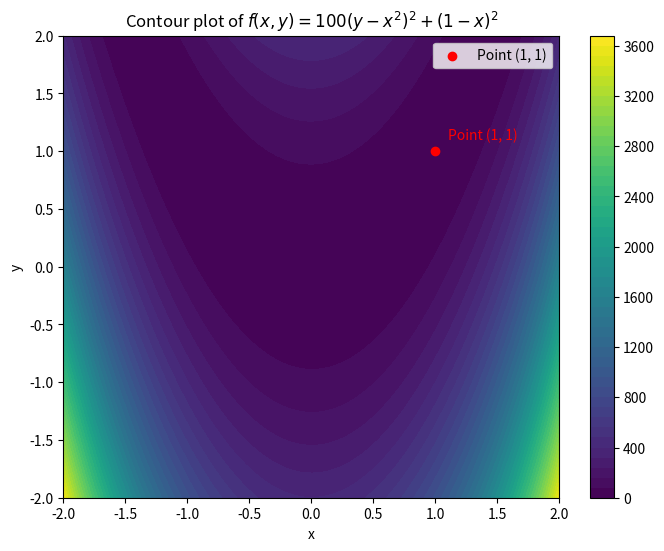
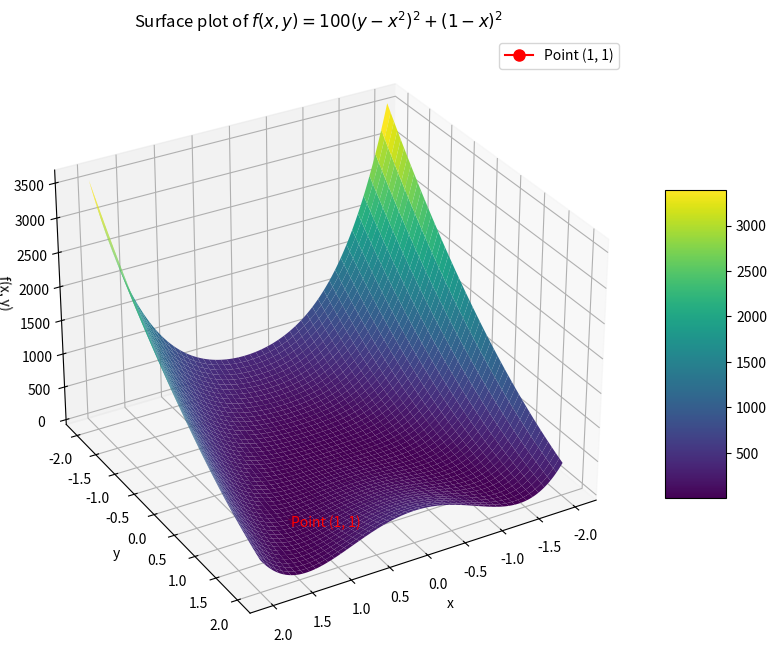

Write Python code to recreate these figures, in order.
import numpy as np
import matplotlib.pyplot as plt

def f(x, y):
    return 100 * (y - x**2)**2 + (1 - x)**2

x = np.linspace(-2, 2, 400)
y = np.linspace(-2, 2, 400)
X, Y = np.meshgrid(x, y)
Z = f(X, Y)

# 2D Contour Plot
plt.figure(figsize=(8, 6))
cp = plt.contourf(X, Y, Z, levels=50, cmap='viridis')
plt.colorbar(cp)
plt.title('Contour plot of $f(x, y) = 100(y − x^2)^2 + (1 − x)^2$')
plt.xlabel('x')
plt.ylabel('y')

# Plot and label point (1, 1)
plt.scatter(1, 1, color='red', label='Point (1, 1)')
plt.text(1.1, 1.1, 'Point (1, 1)', color='red')
plt.legend()
# plt.show()
plt.savefig('2D plot.png', bbox_inches='tight')

# 3D Surface Plot
fig = plt.figure(figsize=(10, 8))
ax = fig.add_subplot(111, projection='3d')
surf = ax.plot_surface(X, Y, Z, cmap='viridis', edgecolor='none')
fig.colorbar(surf, ax=ax, shrink=0.5, aspect=5)
ax.set_title('Surface plot of $f(x, y) = 100(y − x^2)^2 + (1 − x)^2$')
ax.set_xlabel('x')
ax.set_ylabel('y')
ax.set_zlabel('f(x, y)')

# Plot and label point (1, 1)
z_point = f(1, 1)  # Calculate z value for point (1, 1)
ax.plot([1], [1], [z_point], color='red', marker='o', markersize=8, label='Point (1, 1)')
ax.text(1.1, 1.1, z_point, 'Point (1, 1)', color='red')
ax.legend()

# Change perspective
ax.view_init(elev=30, azim=60)  # Set elevation to 30 degrees and azimuth to 60 degrees
# plt.show()
plt.savefig('3D plot.png', bbox_inches='tight')
